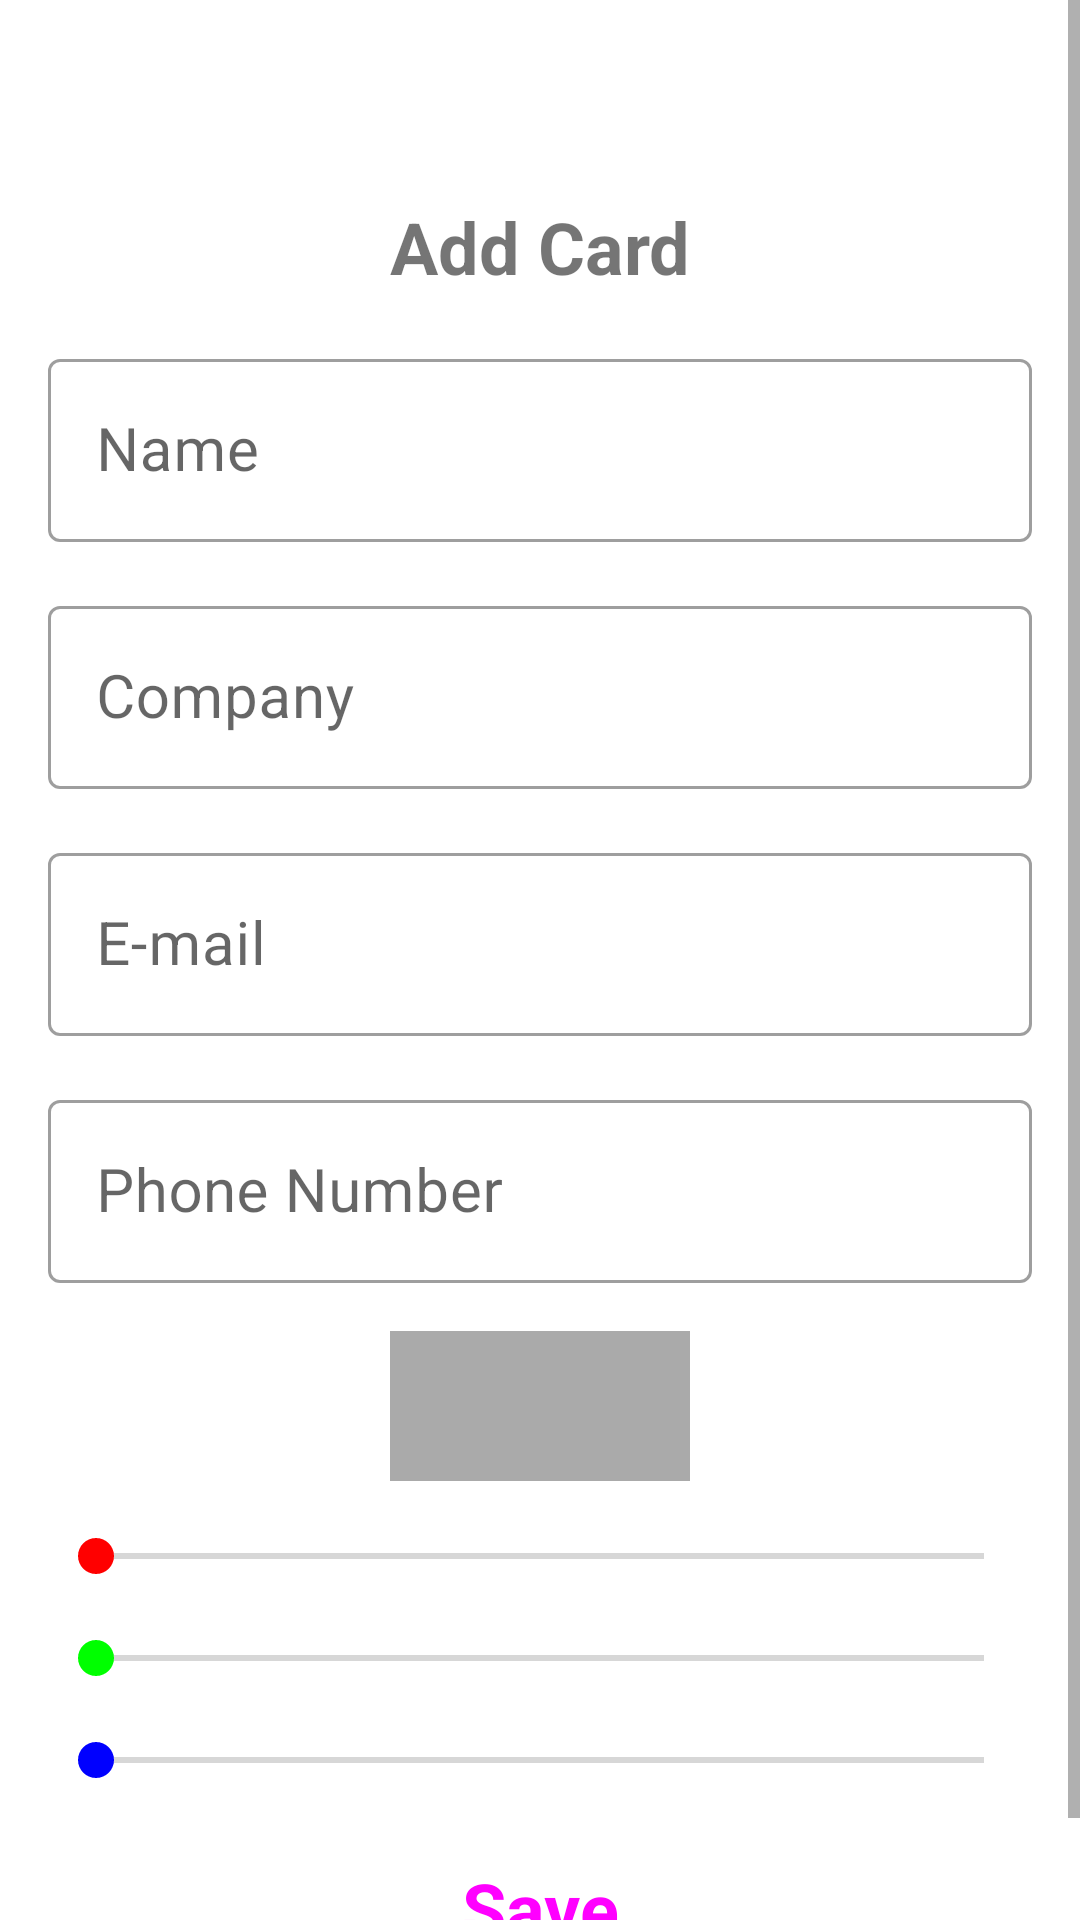

Produce the Android XML layout that renders to this screen, including the resource entries it uses.
<!-- AndroidManifest.xml: application theme Theme.BusinessCard -->
<!-- res/layout/activity_add.xml -->
<?xml version="1.0" encoding="utf-8"?>
<ScrollView xmlns:android="http://schemas.android.com/apk/res/android"
    xmlns:app="http://schemas.android.com/apk/res-auto"
    xmlns:tools="http://schemas.android.com/tools"
    android:layout_width="match_parent"
    android:layout_height="match_parent"
    tools:context=".ui.AddActivity">

    <androidx.constraintlayout.widget.ConstraintLayout
        android:layout_width="match_parent"
        android:layout_height="wrap_content">

        <SeekBar
            android:id="@+id/red"
            android:layout_width="match_parent"
            android:layout_height="wrap_content"
            android:layout_marginStart="16dp"
            android:layout_marginTop="16dp"
            android:layout_marginEnd="16dp"
            android:max="255"
            android:thumbTint="@color/red"
            app:layout_constraintEnd_toEndOf="parent"
            app:layout_constraintStart_toStartOf="parent"
            app:layout_constraintTop_toBottomOf="@+id/cor" />

        <SeekBar
            android:id="@+id/green"
            android:layout_width="match_parent"
            android:layout_height="wrap_content"
            android:layout_marginStart="16dp"
            android:layout_marginTop="16dp"
            android:layout_marginEnd="16dp"
            android:max="255"
            android:thumbTint="@color/green"
            app:layout_constraintEnd_toEndOf="parent"
            app:layout_constraintStart_toStartOf="parent"
            app:layout_constraintTop_toBottomOf="@+id/red" />

        <SeekBar
            android:id="@+id/blue"
            android:layout_width="match_parent"
            android:layout_height="wrap_content"
            android:layout_marginStart="16dp"
            android:layout_marginTop="16dp"
            android:layout_marginEnd="16dp"
            android:max="255"
            android:thumbTint="@color/blue"
            app:layout_constraintEnd_toEndOf="parent"
            app:layout_constraintStart_toStartOf="parent"
            app:layout_constraintTop_toBottomOf="@+id/green" />

        <Button
            android:id="@+id/add_btn"
            style="@style/Widget.Material3.Button"
            android:layout_width="0dp"
            android:layout_height="wrap_content"
            android:layout_marginStart="16dp"
            android:layout_marginTop="16dp"
            android:layout_marginEnd="16dp"
            android:layout_marginBottom="16dp"
            android:padding="8dp"
            android:text="@string/btn_add"
            android:textAlignment="center"
            android:textAllCaps="false"
            android:textSize="24sp"
            android:textStyle="bold"
            app:layout_constraintBottom_toBottomOf="parent"
            app:layout_constraintEnd_toEndOf="parent"
            app:layout_constraintStart_toStartOf="parent"
            app:layout_constraintTop_toBottomOf="@+id/blue"
            app:layout_constraintVertical_bias="0.52" />

        <ImageButton
            android:id="@+id/back_btn"
            android:layout_width="50sp"
            android:layout_height="50sp"
            android:layout_marginStart="16dp"
            android:layout_marginTop="16dp"
            android:background="?attr/actionBarItemBackground"
            android:contentDescription="@string/back_btn"
            app:layout_constraintStart_toStartOf="parent"
            app:layout_constraintTop_toTopOf="parent"
            app:srcCompat="@drawable/ic_baseline_arrow_back_ios_24" />

        <com.google.android.material.textfield.TextInputLayout
            android:id="@+id/add_tel"
            style="@style/Widget.MaterialComponents.TextInputLayout.OutlinedBox"
            android:layout_width="match_parent"
            android:layout_height="wrap_content"
            android:layout_marginStart="16dp"
            android:layout_marginTop="16dp"
            android:layout_marginEnd="16dp"
            app:layout_constraintEnd_toEndOf="parent"
            app:layout_constraintStart_toStartOf="parent"
            app:layout_constraintTop_toBottomOf="@+id/add_email">

            <com.google.android.material.textfield.TextInputEditText
                android:id="@+id/add_tel_input"
                android:layout_width="match_parent"
                android:layout_height="wrap_content"
                android:hint="@string/tel"
                android:inputType="phone"
                android:textColorHint="#78909C"
                android:textSize="20sp" />
        </com.google.android.material.textfield.TextInputLayout>

        <com.google.android.material.textfield.TextInputLayout
            android:id="@+id/add_email"
            style="@style/Widget.MaterialComponents.TextInputLayout.OutlinedBox"
            android:layout_width="match_parent"
            android:layout_height="wrap_content"
            android:layout_marginStart="16dp"
            android:layout_marginTop="16dp"
            android:layout_marginEnd="16dp"
            app:layout_constraintEnd_toEndOf="parent"
            app:layout_constraintStart_toStartOf="parent"
            app:layout_constraintTop_toBottomOf="@+id/add_empresa">

            <com.google.android.material.textfield.TextInputEditText
                android:id="@+id/add_email_input"
                android:layout_width="match_parent"
                android:layout_height="wrap_content"
                android:hint="@string/email"
                android:inputType="textEmailAddress"
                android:textSize="20sp" />
        </com.google.android.material.textfield.TextInputLayout>

        <com.google.android.material.textfield.TextInputLayout
            android:id="@+id/add_empresa"
            style="@style/Widget.MaterialComponents.TextInputLayout.OutlinedBox"
            android:layout_width="match_parent"
            android:layout_height="wrap_content"
            android:layout_marginStart="16dp"
            android:layout_marginTop="16dp"
            android:layout_marginEnd="16dp"
            app:layout_constraintEnd_toEndOf="parent"
            app:layout_constraintStart_toStartOf="parent"
            app:layout_constraintTop_toBottomOf="@+id/add_nome">

            <com.google.android.material.textfield.TextInputEditText
                android:id="@+id/add_empresa_input"
                android:layout_width="match_parent"
                android:layout_height="wrap_content"
                android:hint="@string/empresa"
                android:inputType="text"
                android:textColorHint="#757575"
                android:textSize="20sp" />
        </com.google.android.material.textfield.TextInputLayout>

        <TextView
            android:id="@+id/titulo_add"
            android:layout_width="wrap_content"
            android:layout_height="wrap_content"
            android:layout_marginStart="16dp"
            android:layout_marginEnd="16dp"
            android:text="@string/add_title"
            android:textAlignment="center"
            android:textSize="24sp"
            android:textStyle="bold"
            app:layout_constraintEnd_toEndOf="parent"
            app:layout_constraintStart_toStartOf="parent"
            app:layout_constraintTop_toBottomOf="@+id/back_btn" />

        <com.google.android.material.textfield.TextInputLayout
            android:id="@+id/add_nome"
            style="@style/Widget.MaterialComponents.TextInputLayout.OutlinedBox"
            android:layout_width="match_parent"
            android:layout_height="wrap_content"
            android:layout_marginStart="16dp"
            android:layout_marginTop="16dp"
            android:layout_marginEnd="16dp"
            app:layout_constraintEnd_toEndOf="parent"
            app:layout_constraintStart_toStartOf="parent"
            app:layout_constraintTop_toBottomOf="@+id/titulo_add">

            <com.google.android.material.textfield.TextInputEditText
                android:id="@+id/add_nome_input"
                android:layout_width="match_parent"
                android:layout_height="wrap_content"
                android:hint="@string/nome"
                android:inputType="text"
                android:textColorHint="#757575"
                android:textSize="20sp" />

        </com.google.android.material.textfield.TextInputLayout>

        
        
        
        

        <View
            android:id="@+id/cor"
            android:layout_width="100dp"
            android:layout_height="50dp"
            android:layout_gravity="center"
            android:layout_marginStart="16dp"
            android:layout_marginTop="16dp"
            android:layout_marginEnd="16dp"
            android:background="@android:color/darker_gray"
            app:layout_constraintEnd_toEndOf="parent"
            app:layout_constraintStart_toStartOf="parent"
            app:layout_constraintTop_toBottomOf="@+id/add_tel" />

    </androidx.constraintlayout.widget.ConstraintLayout>
</ScrollView>
<!-- resources referenced by this layout -->
<resources>
  <color name="blue">#0000FF</color>
  <color name="green">#00FF00</color>
  <color name="red">#FF0000</color>
  <string name="add_title">Add Card</string>
  <string name="back_btn">Back</string>
  <string name="btn_add">Save</string>
  <string name="email">E-mail</string>
  <string name="empresa">Company</string>
  <string name="nome">Name</string>
  <string name="tel">Phone Number</string>
  <style name="Theme.BusinessCard" parent="Theme.MaterialComponents.DayNight.NoActionBar">
          
          <item name="colorPrimary">@color/purple_500</item>
          <item name="colorPrimaryVariant">@color/purple_700</item>
          <item name="colorOnPrimary">@color/white</item>
          
          <item name="colorSecondary">@color/bg_btn_add</item>
          <item name="colorSecondaryVariant">@color/teal_700</item>
          <item name="colorOnSecondary">@color/white</item>
          
          <item name="android:statusBarColor">?attr/colorPrimaryVariant</item>
          
          <item name="background">@color/white</item>
          <item name="title">@color/black</item>
      </style>
  <color name="purple_500">#FF6200EE</color>
  <color name="purple_700">#FF3700B3</color>
  <color name="white">#FFFFFFFF</color>
  <color name="bg_btn_add">#55FB50</color>
  <color name="teal_700">#FF018786</color>
  <color name="black">#FF000000</color>
</resources>
